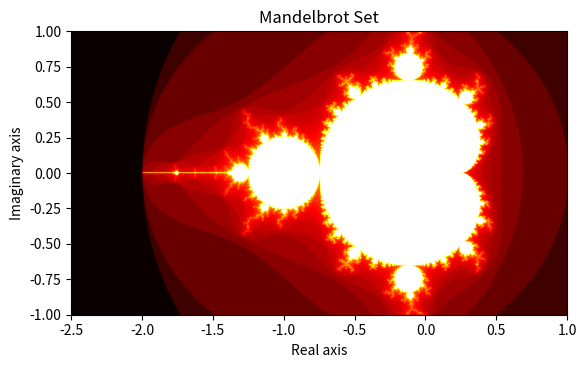

Write Python code to recreate this figure.
"""Computing Mandelbrot sets."""

import math

import matplotlib.pyplot as plt


def mandel(real, imag):
    """
    Compute a point in the Mandelbrot.

    The logarithm of number of iterations needed to determine
    whether a complex point is in the Mandelbrot set.

    Args:
        real: The real coordinate
        imag: the imaginary coordinate

    Returns:
        An integer in the range 1-255
    """
    x = 0
    y = 0
    i = 1
    while i < 257:
        if x * x + y * y > 4.0:
            break
        xt = x * x - y * y + real
        y = 2.0 * x * y + imag
        x = xt
        i += 1
    else:
        # If the loop completes normally,
        # use the maximum iterations to calculate the color
        return 255
    # Adjust the return statement to handle edge cases
    # and ensure output is within the desired range
    if i == 1:
        # Return 0 if the point diverges immediately (to avoid math domain error)
        return 0
    return int(math.log(i) * 256 / math.log(256)) - 1


def mandelbrot(size_x, size_y):
    """
    Make a Mandelbrot set image

    Args:
        size_x: Image width
        size_y: Image height

    Returns:
        A list of lists of integers in the range 0-255
    """
    return [
        [
            mandel((3.5 * x / size_x) - 2.5, (2.0 * y / size_y) - 1.0)
            for x in range(size_x)
        ]
        for y in range(size_y)
    ]


if __name__ == "__main__":
    # Define the size of the image
    size_x, size_y = 800, 600

    # Generate the Mandelbrot set data
    data = mandelbrot(size_x, size_y)

    # Create a figure and axis for the plot
    fig, ax = plt.subplots()

    # Display the data
    ax.imshow(data, origin="lower", extent=(-2.5, 1.0, -1.0, 1.0), cmap="hot")

    # Set title and labels (optional)
    ax.set_title("Mandelbrot Set")
    ax.set_xlabel("Real axis")
    ax.set_ylabel("Imaginary axis")

    # Show the plot
    plt.show()
